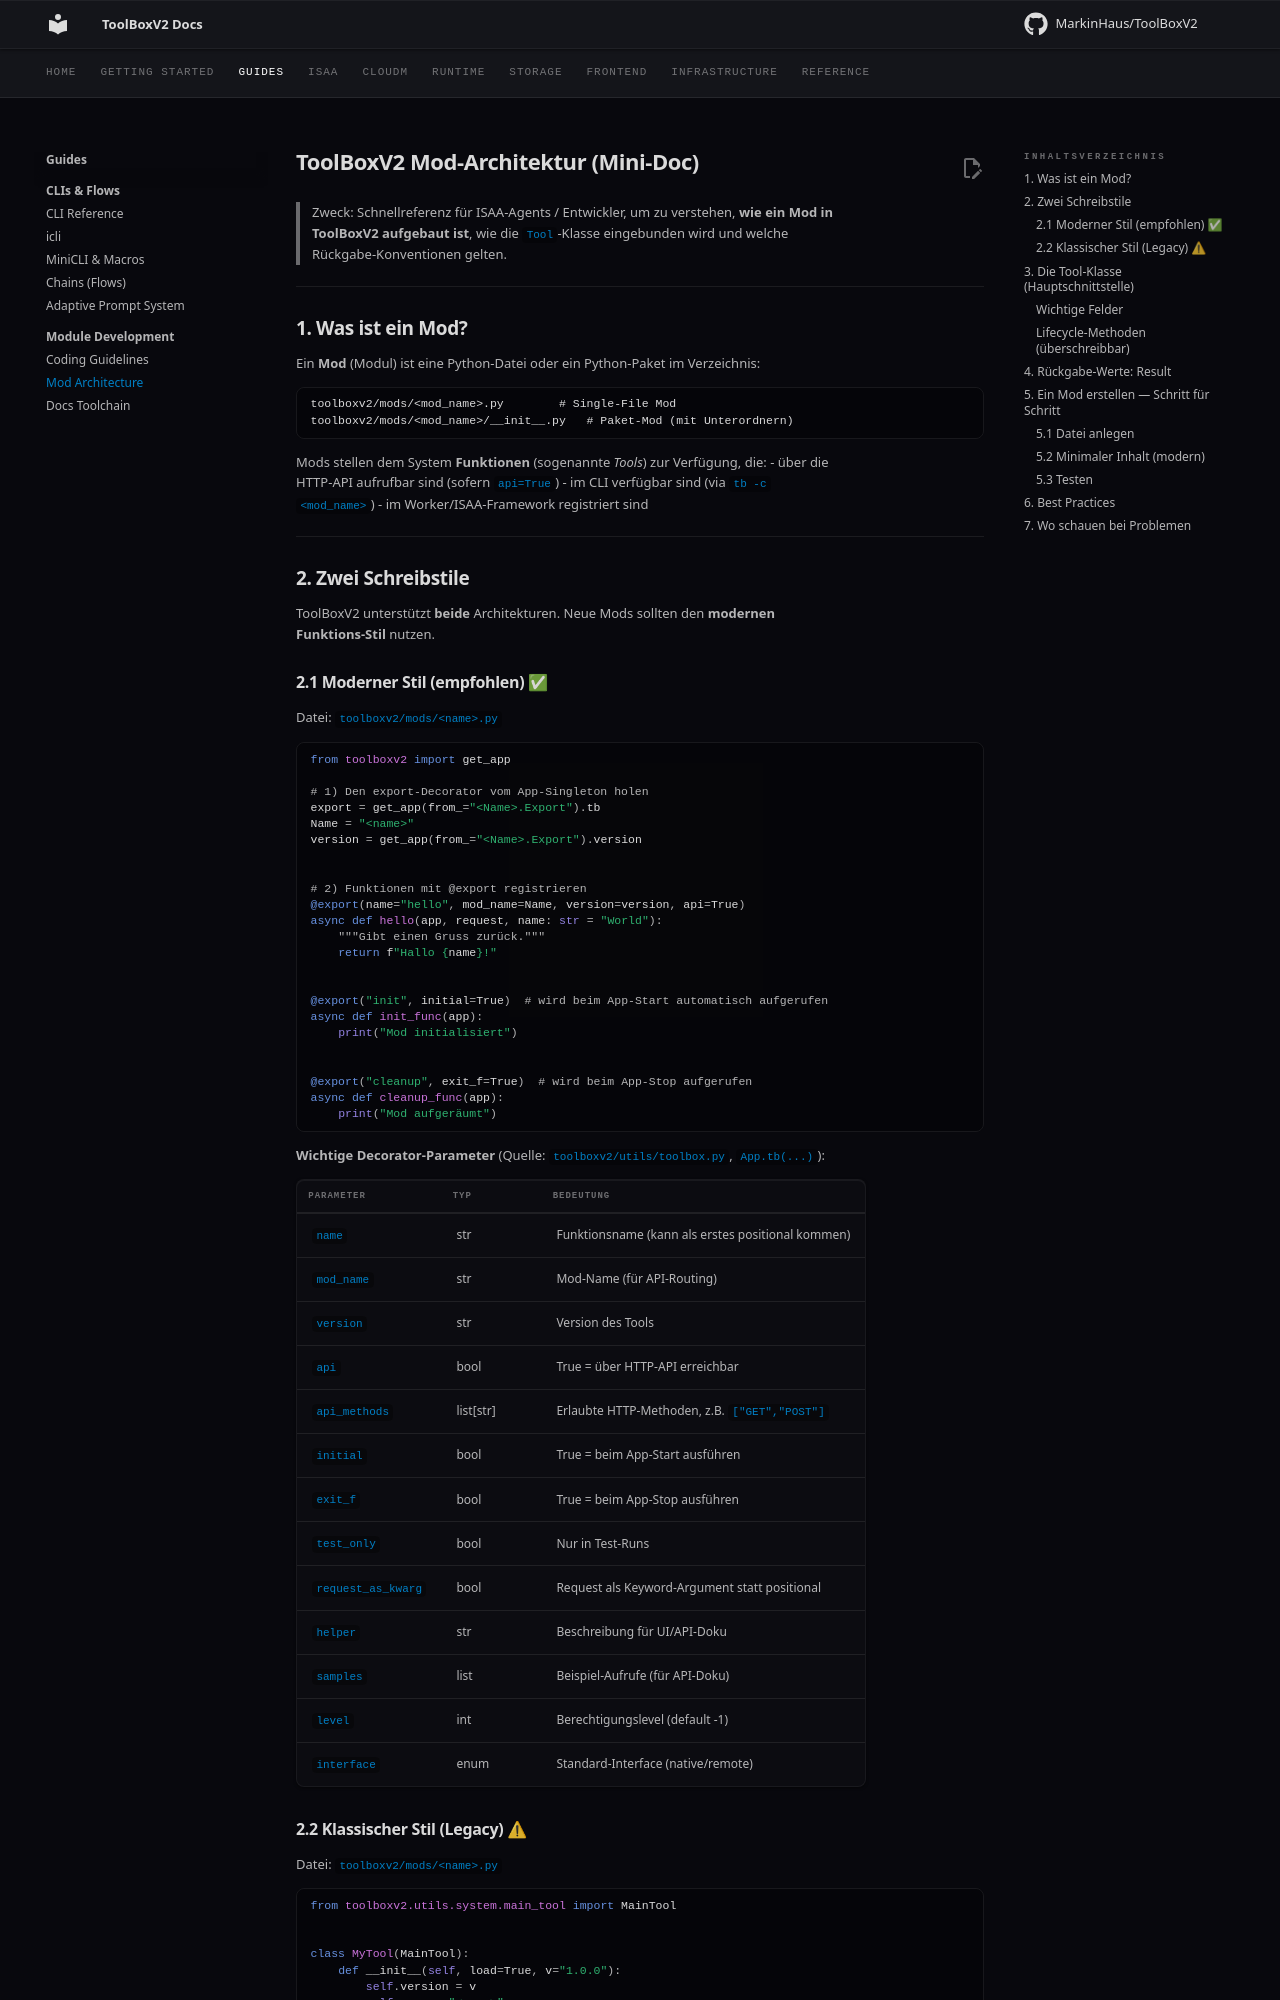

repository: MarkinHaus/ToolBoxV2 · page: devdocs/mod_architecture/index.html · generator: mkdocs

# ToolBoxV2 Mod-Architektur (Mini-Doc)

> Zweck: Schnellreferenz für ISAA-Agents / Entwickler, um zu verstehen, **wie ein Mod in ToolBoxV2 aufgebaut ist**, wie die `Tool`-Klasse eingebunden wird und welche Rückgabe-Konventionen gelten.

---

## 1. Was ist ein Mod?

Ein **Mod** (Modul) ist eine Python-Datei oder ein Python-Paket im Verzeichnis:

```
toolboxv2/mods/<mod_name>.py        # Single-File Mod
toolboxv2/mods/<mod_name>/__init__.py   # Paket-Mod (mit Unterordnern)
```

Mods stellen dem System **Funktionen** (sogenannte *Tools*) zur Verfügung, die:
- über die HTTP-API aufrufbar sind (sofern `api=True`)
- im CLI verfügbar sind (via `tb -c <mod_name>`)
- im Worker/ISAA-Framework registriert sind

---

## 2. Zwei Schreibstile

ToolBoxV2 unterstützt **beide** Architekturen. Neue Mods sollten den **modernen Funktions-Stil** nutzen.

### 2.1 Moderner Stil (empfohlen) ✅

Datei: `toolboxv2/mods/<name>.py`

```python
from toolboxv2 import get_app

# 1) Den export-Decorator vom App-Singleton holen
export = get_app(from_="<Name>.Export").tb
Name = "<name>"
version = get_app(from_="<Name>.Export").version


# 2) Funktionen mit @export registrieren
@export(name="hello", mod_name=Name, version=version, api=True)
async def hello(app, request, name: str = "World"):
    """Gibt einen Gruss zurück."""
    return f"Hallo {name}!"


@export("init", initial=True)  # wird beim App-Start automatisch aufgerufen
async def init_func(app):
    print("Mod initialisiert")


@export("cleanup", exit_f=True)  # wird beim App-Stop aufgerufen
async def cleanup_func(app):
    print("Mod aufgeräumt")
```

**Wichtige Decorator-Parameter** (Quelle: `toolboxv2/utils/toolbox.py`, `App.tb(...)`):

| Parameter | Typ | Bedeutung                                         |
|---|---|---------------------------------------------------|
| `name` | str | Funktionsname (kann als erstes positional kommen) |
| `mod_name` | str | Mod-Name (für API-Routing)                        |
| `version` | str | Version des Tools                                 |
| `api` | bool | True = über HTTP-API erreichbar                   |
| `api_methods` | list[str] | Erlaubte HTTP-Methoden, z.B. `["GET","POST"]`     |
| `initial` | bool | True = beim App-Start ausführen                   |
| `exit_f` | bool | True = beim App-Stop ausführen                    |
| `test_only` | bool | Nur in Test-Runs                                  |
| `request_as_kwarg` | bool | Request als Keyword-Argument statt positional     |
| `helper` | str | Beschreibung für UI/API-Doku                      |
| `samples` | list | Beispiel-Aufrufe (für API-Doku)                   |
| `level` | int | Berechtigungslevel (default -1)                   |
| `interface` | enum | Standard-Interface (native/remote)                |
